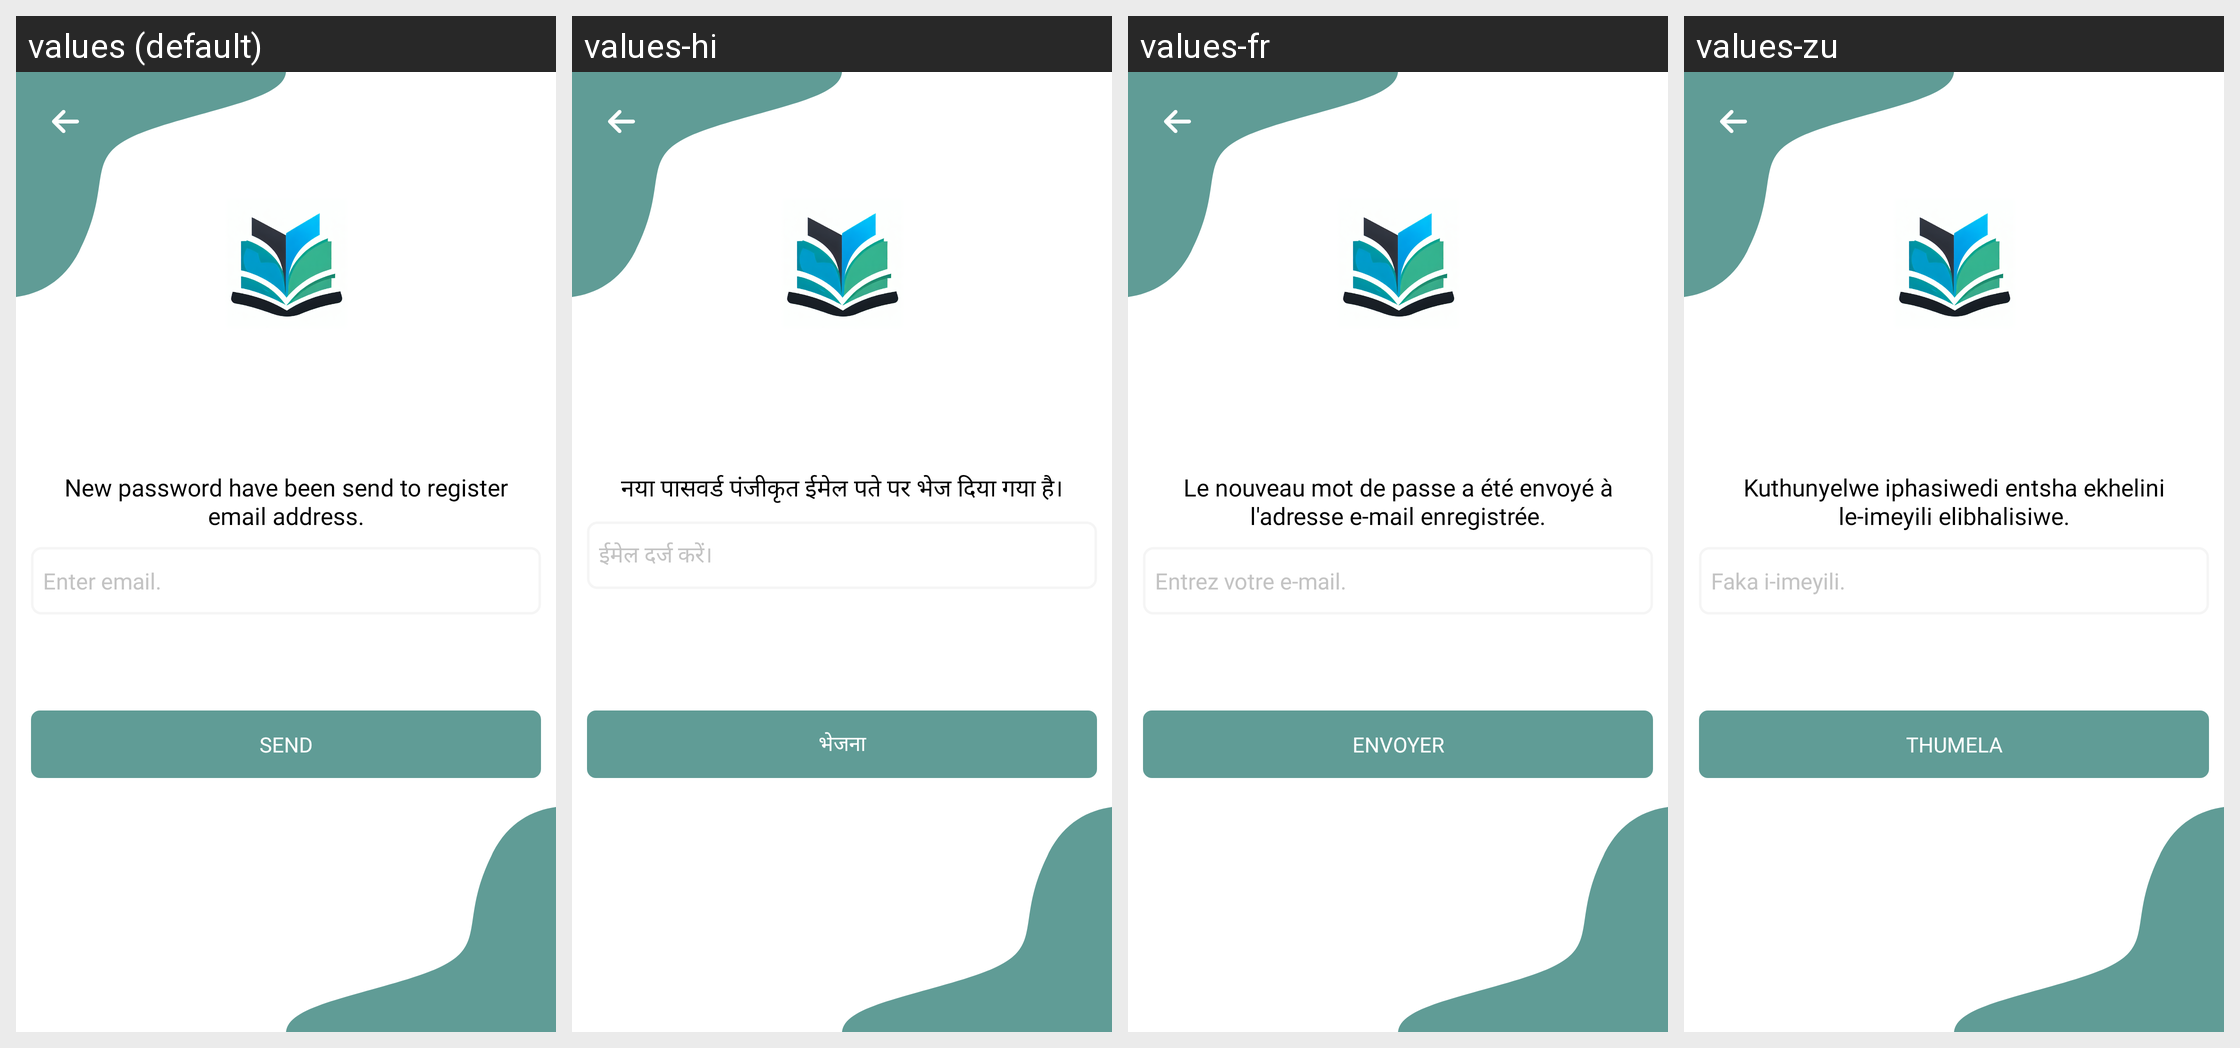

Strings drawn on this Android screen and how each of the app's shown locales translates them:
Android screen res/layout/activity_forgot.xml rendered under 4 locales, left to right: values (default), values-hi, values-fr, values-zu. Device: Nexus 5 (rendered at 1080×1920; each locale shown at half size, 540×960, under a caption strip naming it); theme AppTheme.NoActionBar.
Other locales in the repository, not shown: values-ar, values-en, values-sw, values-ta, values-te.
Strings drawn on this screen, with the default value and each locale's value (text and hints the layout hard-codes, and strings that could not be matched under every locale, appear in the picture but are not listed):

new_password_have_been_send_to_register_email_address
  values: New password have been send to register email address.
  values-hi: नया पासवर्ड पंजीकृत ईमेल पते पर भेज दिया गया है।
  values-fr: Le nouveau mot de passe a été envoyé à l'adresse e-mail enregistrée.
  values-zu: Kuthunyelwe iphasiwedi entsha ekhelini le-imeyili elibhalisiwe.

enter_email
  values: Enter email.
  values-hi: ईमेल दर्ज करें।
  values-fr: Entrez votre e-mail.
  values-zu: Faka i-imeyili.

send
  values: Send
  values-hi: भेजना
  values-fr: Envoyer
  values-zu: Thumela
